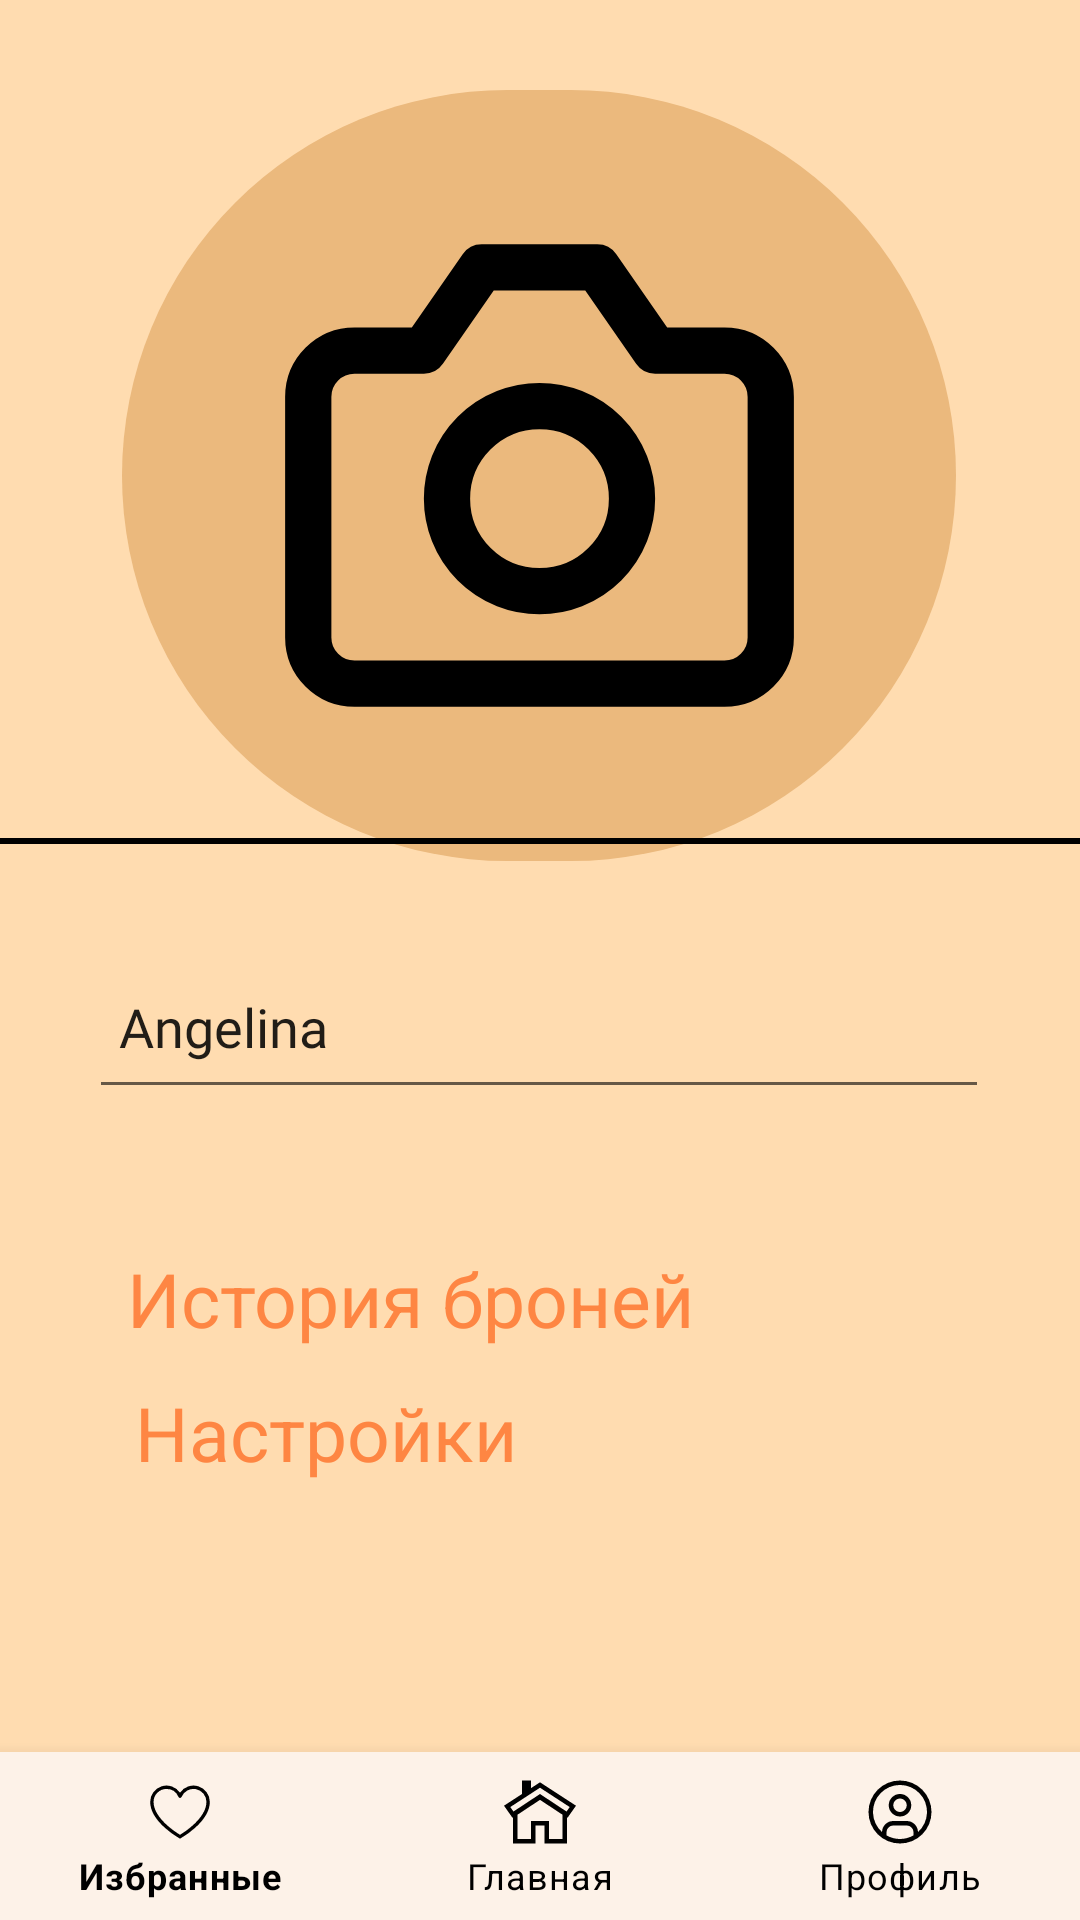

Android layout source for this screen:
<!-- AndroidManifest.xml: application theme Theme.Craft -->
<!-- res/layout/fragment_profile.xml -->
<?xml version="1.0" encoding="utf-8"?>
<androidx.constraintlayout.widget.ConstraintLayout xmlns:android="http://schemas.android.com/apk/res/android"
    xmlns:app="http://schemas.android.com/apk/res-auto"
    xmlns:tools="http://schemas.android.com/tools"
    android:layout_width="match_parent"
    android:layout_height="match_parent"
    android:background="@color/main_color">

    <ImageView
        android:id="@+id/back2"
        android:layout_width="wrap_content"
        android:layout_height="wrap_content"
        android:minWidth="48dp"
        android:minHeight="48dp"
        android:onClick="backProfile"
        app:layout_constraintBottom_toBottomOf="parent"
        app:layout_constraintEnd_toEndOf="parent"
        app:layout_constraintHorizontal_bias="0.955"
        app:layout_constraintStart_toStartOf="parent"
        app:layout_constraintTop_toTopOf="parent"
        app:layout_constraintVertical_bias="0.755"
        app:srcCompat="@drawable/logout" />

    <androidx.constraintlayout.widget.ConstraintLayout
        android:id="@+id/constraintLayout3"
        android:layout_width="278dp"
        android:layout_height="257dp"
        android:background="@drawable/profile_form"
        app:layout_constraintBottom_toBottomOf="parent"
        app:layout_constraintEnd_toEndOf="parent"
        app:layout_constraintHorizontal_bias="0.496"
        app:layout_constraintStart_toStartOf="parent"
        app:layout_constraintTop_toTopOf="parent"
        app:layout_constraintVertical_bias="0.078">


        <ImageView
            android:id="@+id/imageView"
            android:layout_width="185dp"
            android:layout_height="225dp"
            app:layout_constraintBottom_toBottomOf="parent"
            app:layout_constraintEnd_toEndOf="parent"
            app:layout_constraintStart_toStartOf="parent"
            app:layout_constraintTop_toTopOf="parent"
            app:srcCompat="@drawable/ic_camera_photo" />
    </androidx.constraintlayout.widget.ConstraintLayout>

    <androidx.constraintlayout.widget.ConstraintLayout
        android:layout_width="match_parent"
        android:layout_height="2dp"
        android:background="@color/black"
        app:layout_constraintBottom_toBottomOf="parent"
        app:layout_constraintEnd_toEndOf="parent"
        app:layout_constraintHorizontal_bias="0.0"
        app:layout_constraintStart_toStartOf="parent"
        app:layout_constraintTop_toTopOf="parent"
        app:layout_constraintVertical_bias="0.438">

    </androidx.constraintlayout.widget.ConstraintLayout>

    <EditText
        android:id="@+id/editTextTextName"
        android:layout_width="300dp"
        android:layout_height="55dp"
        android:ems="10"
        android:fontFamily="@font/oswald_light"
        android:inputType="textPersonName"
        android:minHeight="48dp"
        android:padding="10dp"
        android:text="Angelina"
        app:layout_constraintBottom_toBottomOf="parent"
        app:layout_constraintEnd_toEndOf="parent"
        app:layout_constraintHorizontal_bias="0.495"
        app:layout_constraintStart_toStartOf="parent"
        app:layout_constraintTop_toTopOf="parent"
        app:layout_constraintVertical_bias="0.538" />

    <TextView
        android:id="@+id/history"
        android:layout_width="wrap_content"
        android:layout_height="wrap_content"
        android:text="@string/history"
        android:textColor="@color/nazvanie"
        android:textSize="25sp"
        android:onClick="goHistory"
        app:layout_constraintBottom_toBottomOf="parent"
        app:layout_constraintEnd_toEndOf="parent"
        app:layout_constraintHorizontal_bias="0.248"
        app:layout_constraintStart_toStartOf="parent"
        app:layout_constraintTop_toTopOf="parent"
        app:layout_constraintVertical_bias="0.686" />

    <TextView
        android:id="@+id/settings"
        android:layout_width="wrap_content"
        android:layout_height="wrap_content"
        android:text="@string/settings"
        android:textColor="@color/nazvanie"
        android:textSize="25sp"
        android:onClick="goSettings"
        app:layout_constraintBottom_toBottomOf="parent"
        app:layout_constraintEnd_toEndOf="parent"
        app:layout_constraintHorizontal_bias="0.194"
        app:layout_constraintStart_toStartOf="parent"
        app:layout_constraintTop_toTopOf="parent"
        app:layout_constraintVertical_bias="0.76" />
    <com.google.android.material.bottomnavigation.BottomNavigationView
        android:id="@+id/bottomNavigationView"
        style="@style/Widget.MaterialComponents.BottomNavigationView.Colored"
        android:layout_width="match_parent"
        android:layout_height="wrap_content"
        android:background="@color/input_color"
        app:labelVisibilityMode="labeled"
        app:layout_constraintBottom_toBottomOf="parent"
        app:layout_constraintEnd_toEndOf="parent"
        app:layout_constraintHorizontal_bias="0.0"
        app:layout_constraintStart_toStartOf="parent"
        app:layout_constraintTop_toTopOf="parent"
        app:layout_constraintVertical_bias="1.0"
        app:menu="@menu/bottom_navigation_menu"
        tools:ignore="MissingConstraints"
        app:itemIconTint="@color/black"
        app:itemTextColor="@color/black"/>
</androidx.constraintlayout.widget.ConstraintLayout>
<!-- resources referenced by this layout -->
<resources>
  <color name="black">#FF000000</color>
  <color name="input_color">#FDF2E8</color>
  <color name="main_color">#FFDCB0</color>
  <color name="nazvanie">#FE8643</color>
  <!-- drawable ic_camera_photo (drawable-v24) -->
  <vector xmlns:android="http://schemas.android.com/apk/res/android"
      android:width="24dp"
      android:height="24dp"
      android:viewportWidth="24"
      android:viewportHeight="24">
    <path
        android:pathData="m4,21h16c1.1046,0 2,-0.8954 2,-2v-10.4c0,-1.1046 -0.8954,-2 -2,-2h-3l-2.5,-3.6h-5l-2.5,3.6h-3c-1.1046,0 -2,0.8954 -2,2v10.4c0,1.1046 0.8954,2 2,2z"
        android:strokeLineJoin="round"
        android:strokeWidth="2"
        android:fillColor="#00000000"
        android:strokeColor="#000"
        android:strokeLineCap="round"/>
    <path
        android:pathData="M12,13m-4,0a4,4 0,1 1,8 0a4,4 0,1 1,-8 0"
        android:strokeLineJoin="round"
        android:strokeWidth="2"
        android:fillColor="#00000000"
        android:strokeColor="#000"
        android:strokeLineCap="round"/>
  </vector>
  <!-- drawable profile_form (drawable-v24) -->
  <?xml version="1.0" encoding="utf-8"?>
  <shape xmlns:android="http://schemas.android.com/apk/res/android"
      android:shape="rectangle"
      android:padding="10dp">
  
      <solid android:color="@color/for_foto" />
      <corners
          android:bottomRightRadius="500dp"
          android:bottomLeftRadius="500dp"
          android:topLeftRadius="500dp"
          android:topRightRadius="500dp" />
  </shape>
  <string name="history">История броней</string>
  <string name="settings">Настройки</string>
  <style name="Theme.Craft" parent="Theme.MaterialComponents.DayNight.NoActionBar">
          
          <item name="colorPrimary">@color/purple_500</item>
          <item name="colorPrimaryVariant">@color/purple_700</item>
          <item name="colorOnPrimary">@color/white</item>
          
          <item name="colorSecondary">@color/teal_200</item>
          <item name="colorSecondaryVariant">@color/teal_700</item>
          <item name="colorOnSecondary">@color/black</item>
          
          <item name="android:statusBarColor" tools:targetApi="l">?attr/colorPrimaryVariant</item>
          
          <item name="windowNoTitle">true</item>
          <item name="android:windowFullscreen">true</item>
      </style>
  <color name="for_foto">#EBB97D</color>
  <color name="purple_500">#FF6200EE</color>
  <color name="purple_700">#FF3700B3</color>
  <color name="white">#FFFFFFFF</color>
  <color name="teal_200">#FF03DAC5</color>
  <color name="teal_700">#FF018786</color>
</resources>
